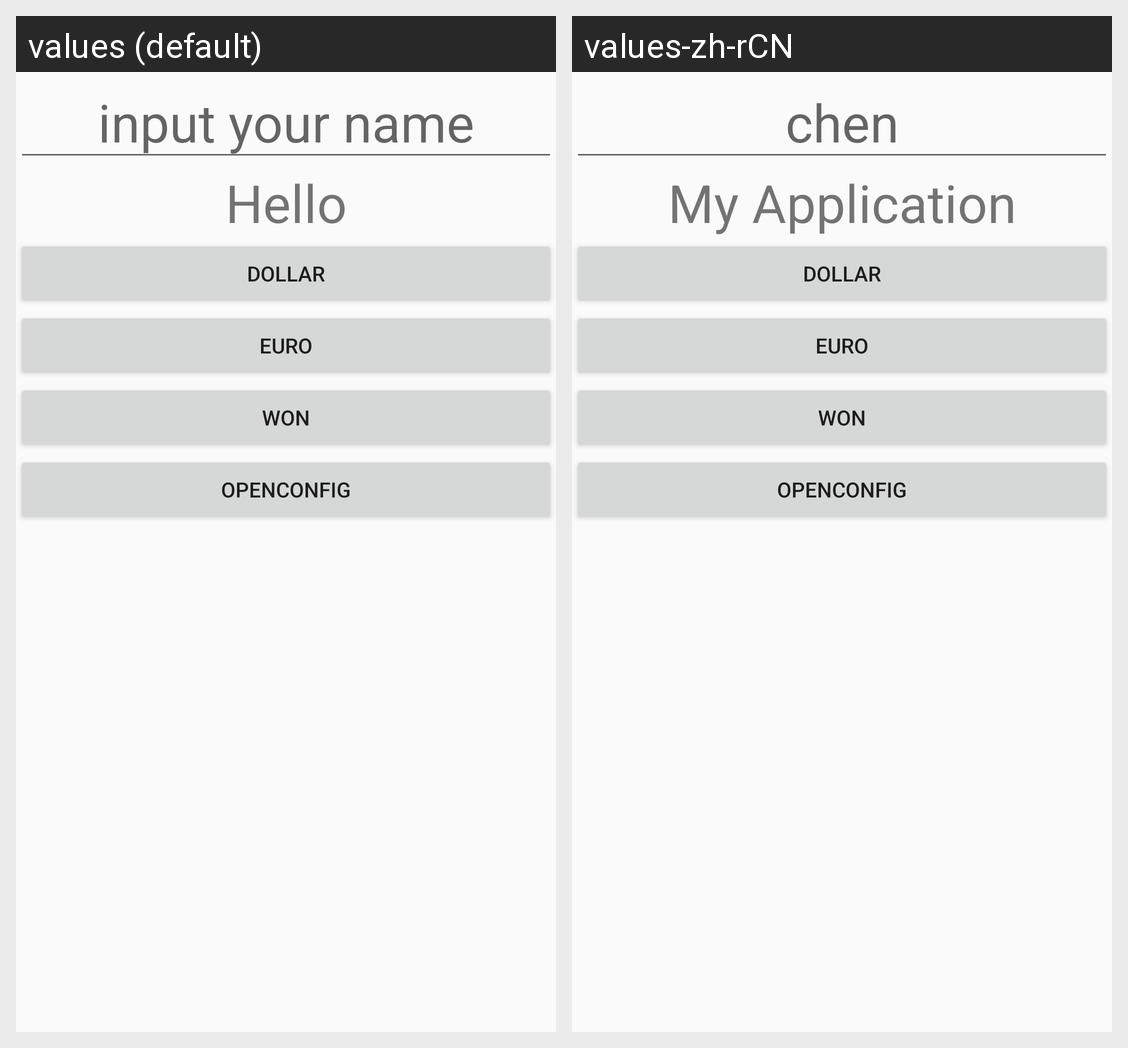

Here is an Android app screen in its default locale and in the app's own translations. Write out the translated-string differences for the strings that appear on this screen.
Android screen res/layout/activity_currency_rate.xml rendered under 2 locales, left to right: values (default), values-zh-rCN. Device: Nexus 5 (rendered at 1080×1920; each locale shown at half size, 540×960, under a caption strip naming it); theme AppTheme.
Strings drawn on this screen, with the default value and each locale's value (text and hints the layout hard-codes, and strings that could not be matched under every locale, appear in the picture but are not listed):

str2
  values: input your name
  values-zh-rCN: chen

app_name
  values: Hello
  values-zh-rCN: My Application
